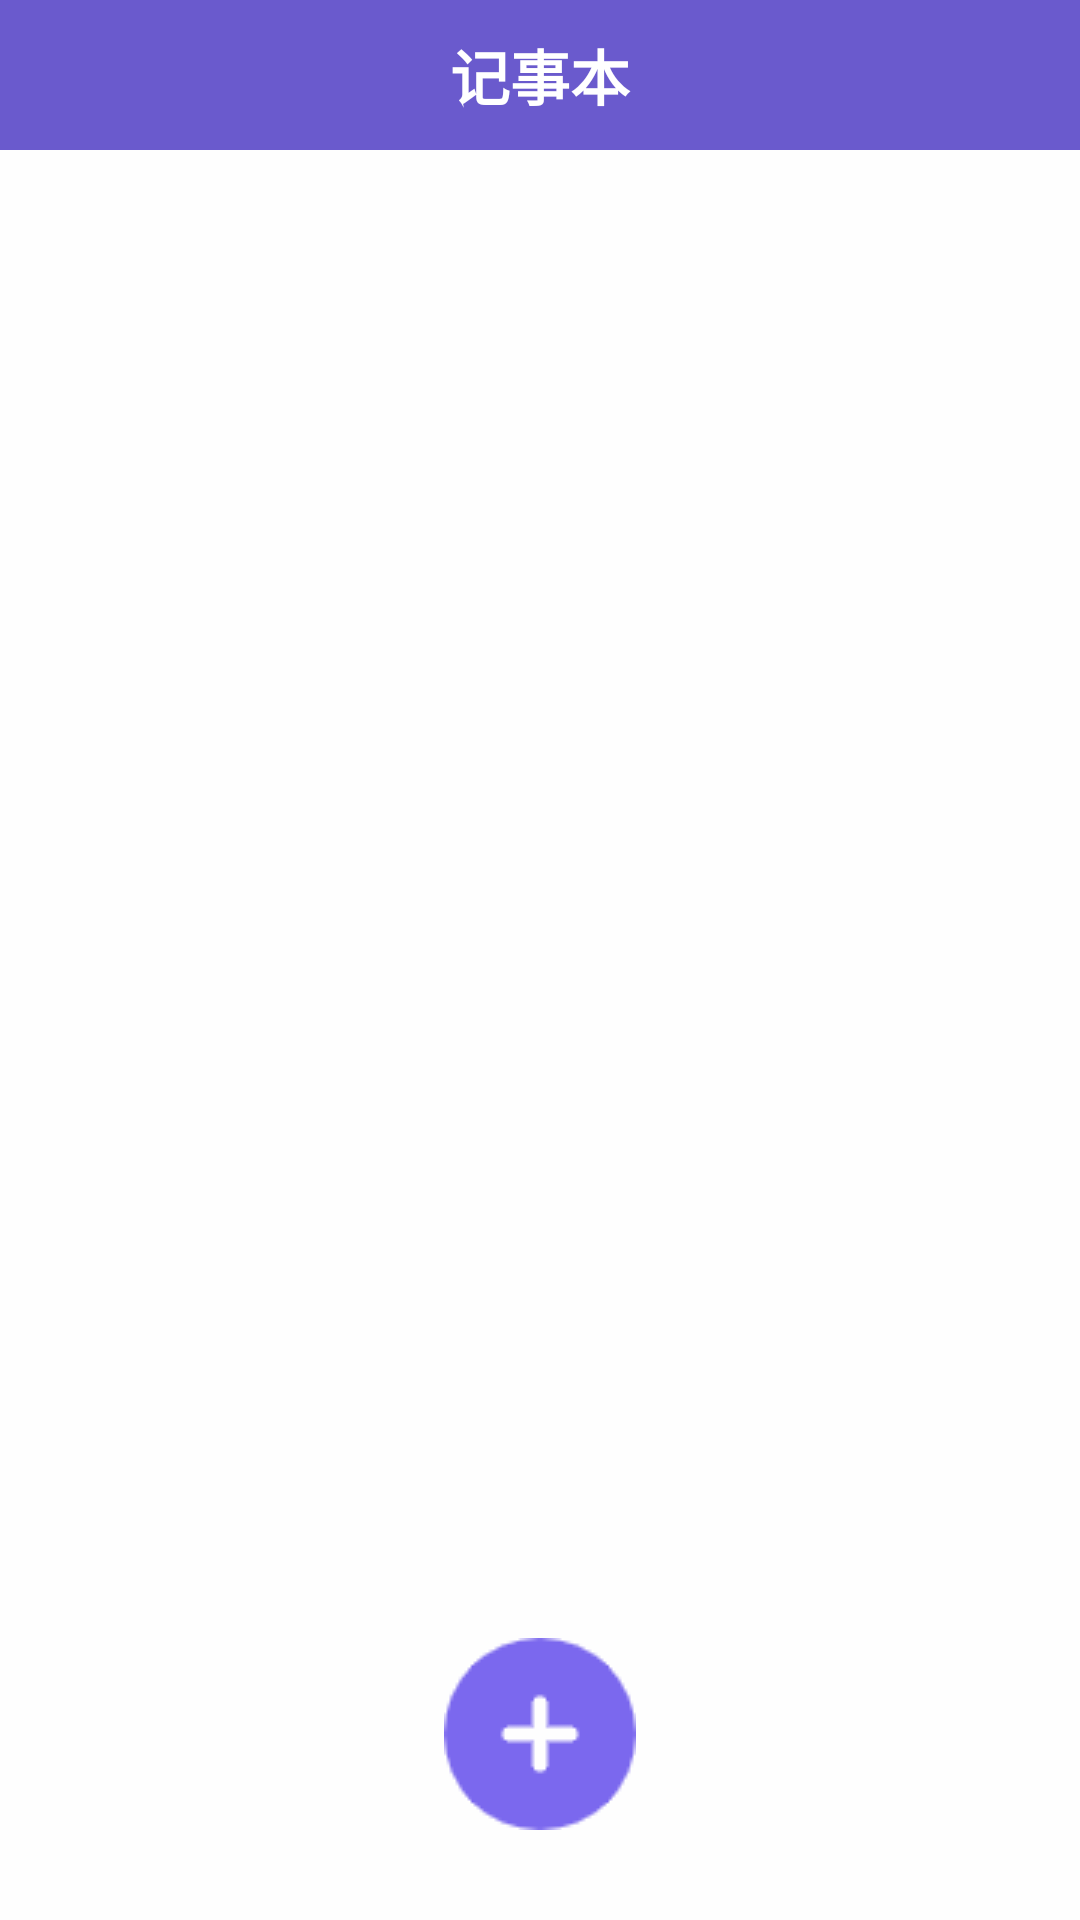

Layout XML and referenced resources for this Android screen:
<!-- AndroidManifest.xml: application theme Theme.Mymemory2 -->
<!-- res/layout/activity_notepad.xml -->
<?xml version="1.0" encoding="utf-8"?>
<RelativeLayout
    xmlns:android="http://schemas.android.com/apk/res/android"
    android:layout_width="match_parent"
    android:layout_height="match_parent"
    android:background="#fefefe">
    <TextView
        android:id="@+id/note_name"
        android:layout_width="match_parent"
        android:layout_height="50dp"
        android:textSize="20sp"
        android:textColor="@android:color/white"
        android:gravity="center"
        android:textStyle="bold"
        android:background="#6a5acd"
        android:text="记事本"/>

    <ListView
        android:id="@+id/listview"
        android:layout_width="match_parent"
        android:layout_height="match_parent"
        android:layout_below="@+id/note_name"
        android:cacheColorHint="#00000000"
        android:divider="#E4E4E4"
        android:dividerHeight="1dp"></ListView>
    <ImageView
        android:id="@+id/add"
        android:layout_width="wrap_content"
        android:layout_height="wrap_content"
        android:src="@drawable/add2"
        android:layout_marginBottom="30dp"
        android:layout_alignParentBottom="true"
        android:layout_centerHorizontal="true"/>
</RelativeLayout>
<!-- resources referenced by this layout -->
<resources>
  <!-- drawable add2: png bitmap (drawable, 1321 bytes) -->
  <style name="Theme.Mymemory2" parent="Theme.MaterialComponents.DayNight.NoActionBar.Bridge">
          
          <item name="colorPrimary">@color/purple_500</item>
          <item name="colorPrimaryVariant">@color/purple_700</item>
          <item name="colorOnPrimary">@color/white</item>
          
          <item name="colorSecondary">@color/teal_200</item>
          <item name="colorSecondaryVariant">@color/teal_700</item>
          <item name="colorOnSecondary">@color/black</item>
          
          <item name="android:statusBarColor" tools:targetApi="l">?attr/colorPrimaryVariant</item>
          
      </style>
  <!-- not gathered from this repository: default colours our renderer supplied (Android Studio template values) -->
  <color name="purple_500">#FF6200EE</color>
  <color name="purple_700">#FF3700B3</color>
  <color name="teal_200">#FF03DAC5</color>
  <color name="teal_700">#FF018786</color>
  <color name="black">#FF000000</color>
  <color name="white">#FFFFFFFF</color>
</resources>
